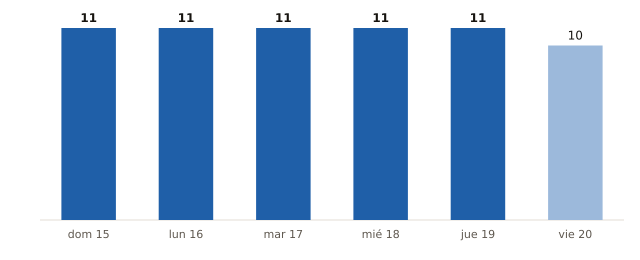

The data file committed next to this chart (first rows):
fecha, municipios_prob_90_o_mas
2026-11-15, 11
2026-11-16, 11
2026-11-17, 11
2026-11-18, 11
2026-11-19, 11
2026-11-20, 10
